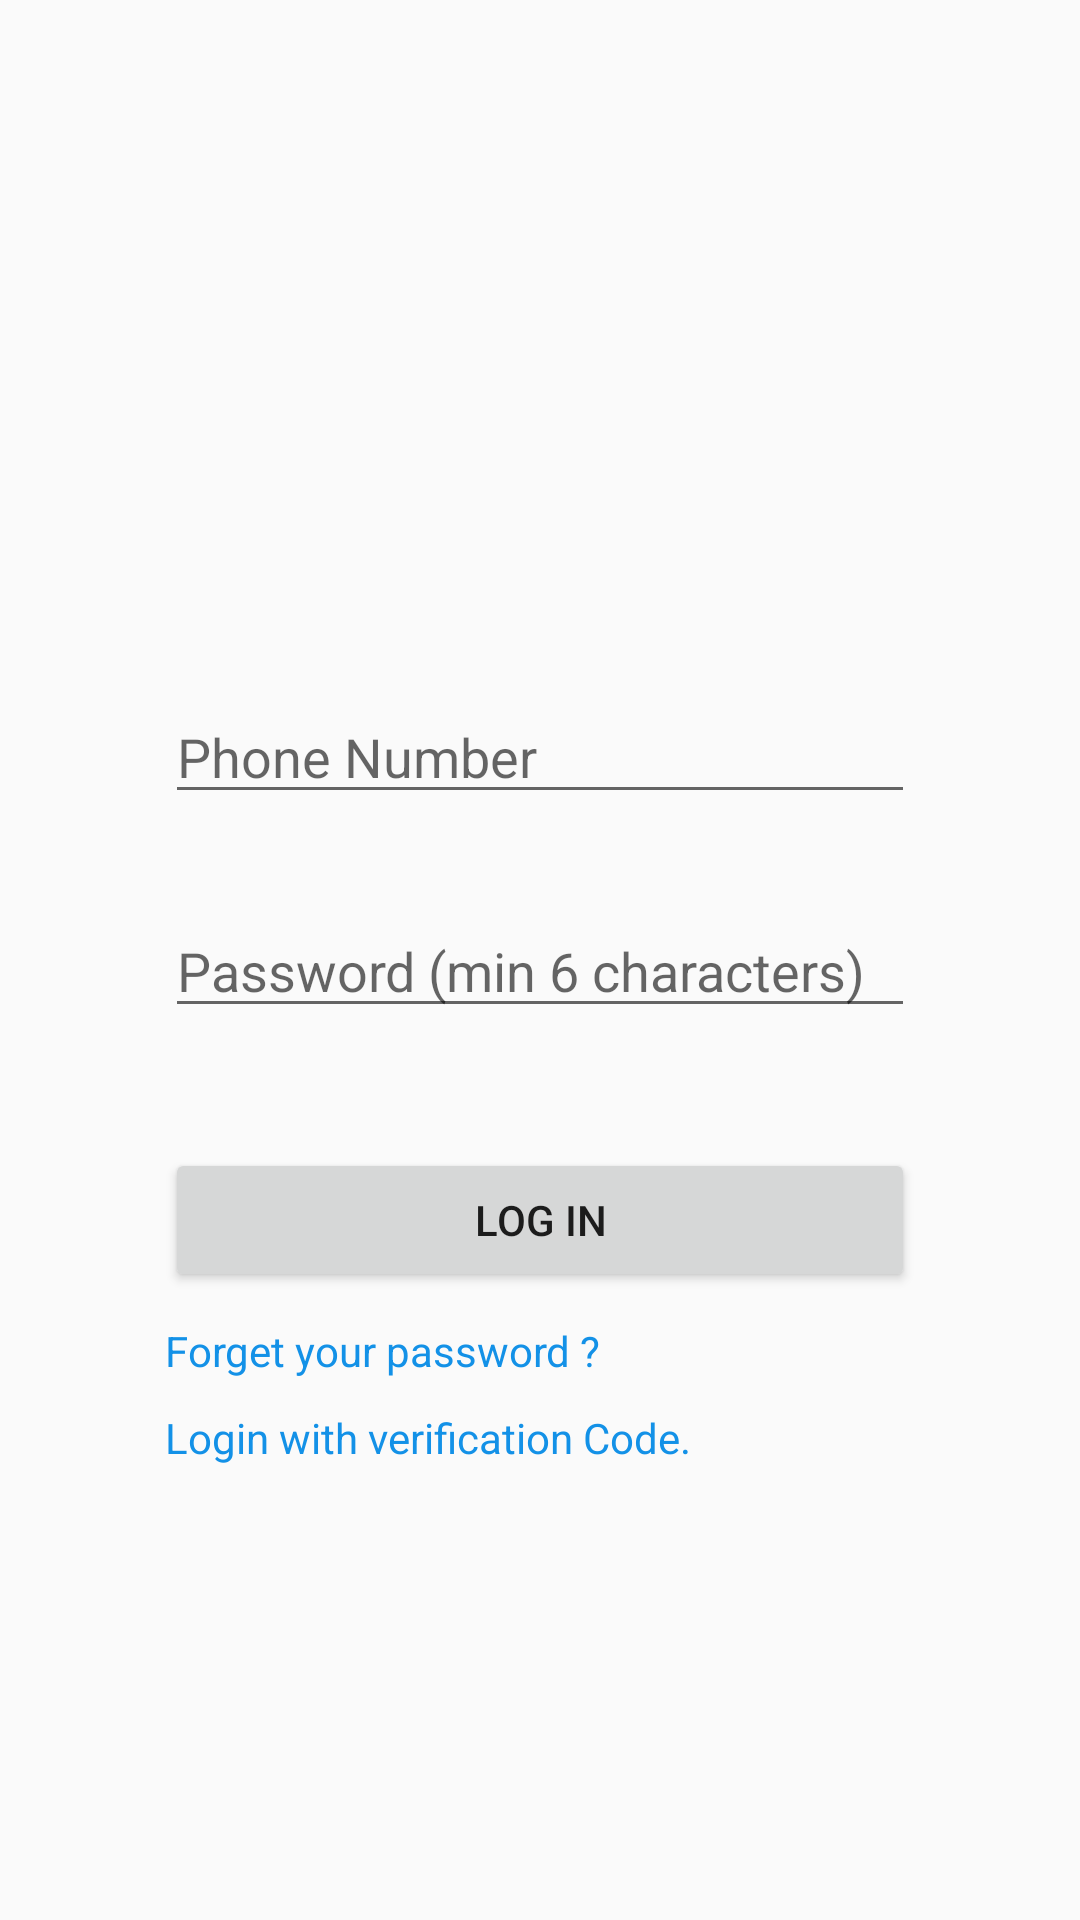

This screen was rendered from an Android layout file. Write that file and the resources it references.
<!-- AndroidManifest.xml: application theme Theme.Design.Light.NoActionBar -->
<!-- res/layout/activity_login.xml -->
<?xml version="1.0" encoding="utf-8"?>
<androidx.constraintlayout.widget.ConstraintLayout xmlns:android="http://schemas.android.com/apk/res/android"
    xmlns:app="http://schemas.android.com/apk/res-auto"
    xmlns:tools="http://schemas.android.com/tools"
    android:layout_width="match_parent"
    android:layout_height="match_parent"
    tools:context=".activity.login.LoginActivity">

    <ImageView
        android:layout_width="match_parent"
        android:layout_height="match_parent"
        android:src="@drawable/sigmund_65u8d_inh0m_unsplash"
        android:scaleType="fitXY" />

    <androidx.constraintlayout.widget.ConstraintLayout
        android:paddingTop="50dp"
        android:layout_width="250dp"
        android:layout_height="match_parent"
        app:layout_constraintLeft_toLeftOf="parent"
        app:layout_constraintRight_toRightOf="parent">

        <ImageView
            android:id="@+id/logo"
            android:layout_width="150dp"
            android:layout_height="150dp"
            android:src="@drawable/logo"
            app:layout_constraintLeft_toLeftOf="parent"
            app:layout_constraintRight_toRightOf="parent"
            android:scaleType="fitXY"/>

        <EditText
            android:id="@+id/phoneText"
            android:layout_width="match_parent"
            android:layout_height="wrap_content"
            app:layout_constraintTop_toBottomOf="@id/logo"
            android:hint="Phone Number"
            android:inputType="phone"
            android:layout_marginTop="30dp"
            android:textColor="@color/white"/>

        <EditText
            android:id="@+id/passwordText"
            android:layout_width="match_parent"
            android:layout_height="wrap_content"
            app:layout_constraintTop_toBottomOf="@id/phoneText"
            android:layout_marginTop="30dp"
            android:hint="Password (min 6 characters)"
            android:inputType="textPassword"
            android:textColor="@color/white"/>


        <Button
            android:id="@+id/buttonRegister"
            android:layout_width="match_parent"
            android:layout_height="wrap_content"
            android:layout_marginTop="40dp"
            app:layout_constraintTop_toBottomOf="@id/passwordText"
            android:text="Log in"/>

        <TextView
            android:id="@+id/forgetPasswordText"
            android:layout_width="match_parent"
            android:layout_height="wrap_content"
            android:textColor="@color/link_color"
            android:text="Forget your password ?"
            app:layout_constraintTop_toBottomOf="@id/buttonRegister"
            android:layout_marginTop="10dp"/>

        <TextView
            android:id="@+id/loginWithCodeText"
            android:layout_width="match_parent"
            android:layout_height="wrap_content"
            app:layout_constraintTop_toBottomOf="@id/forgetPasswordText"
            android:text="Login with verification Code."
            android:textColor="@color/link_color"
            android:layout_marginTop="10dp"/>


    </androidx.constraintlayout.widget.ConstraintLayout>


    <androidx.recyclerview.widget.RecyclerView
        android:visibility="gone"
        android:id="@+id/alertRecycler"
        android:layout_width="match_parent"
        android:layout_height="wrap_content"
        app:layout_constraintTop_toTopOf="parent"/>


</androidx.constraintlayout.widget.ConstraintLayout>
<!-- resources referenced by this layout -->
<resources>
  <color name="link_color">#1391E7</color>
  <color name="white">#FFFFFFFF</color>
</resources>
